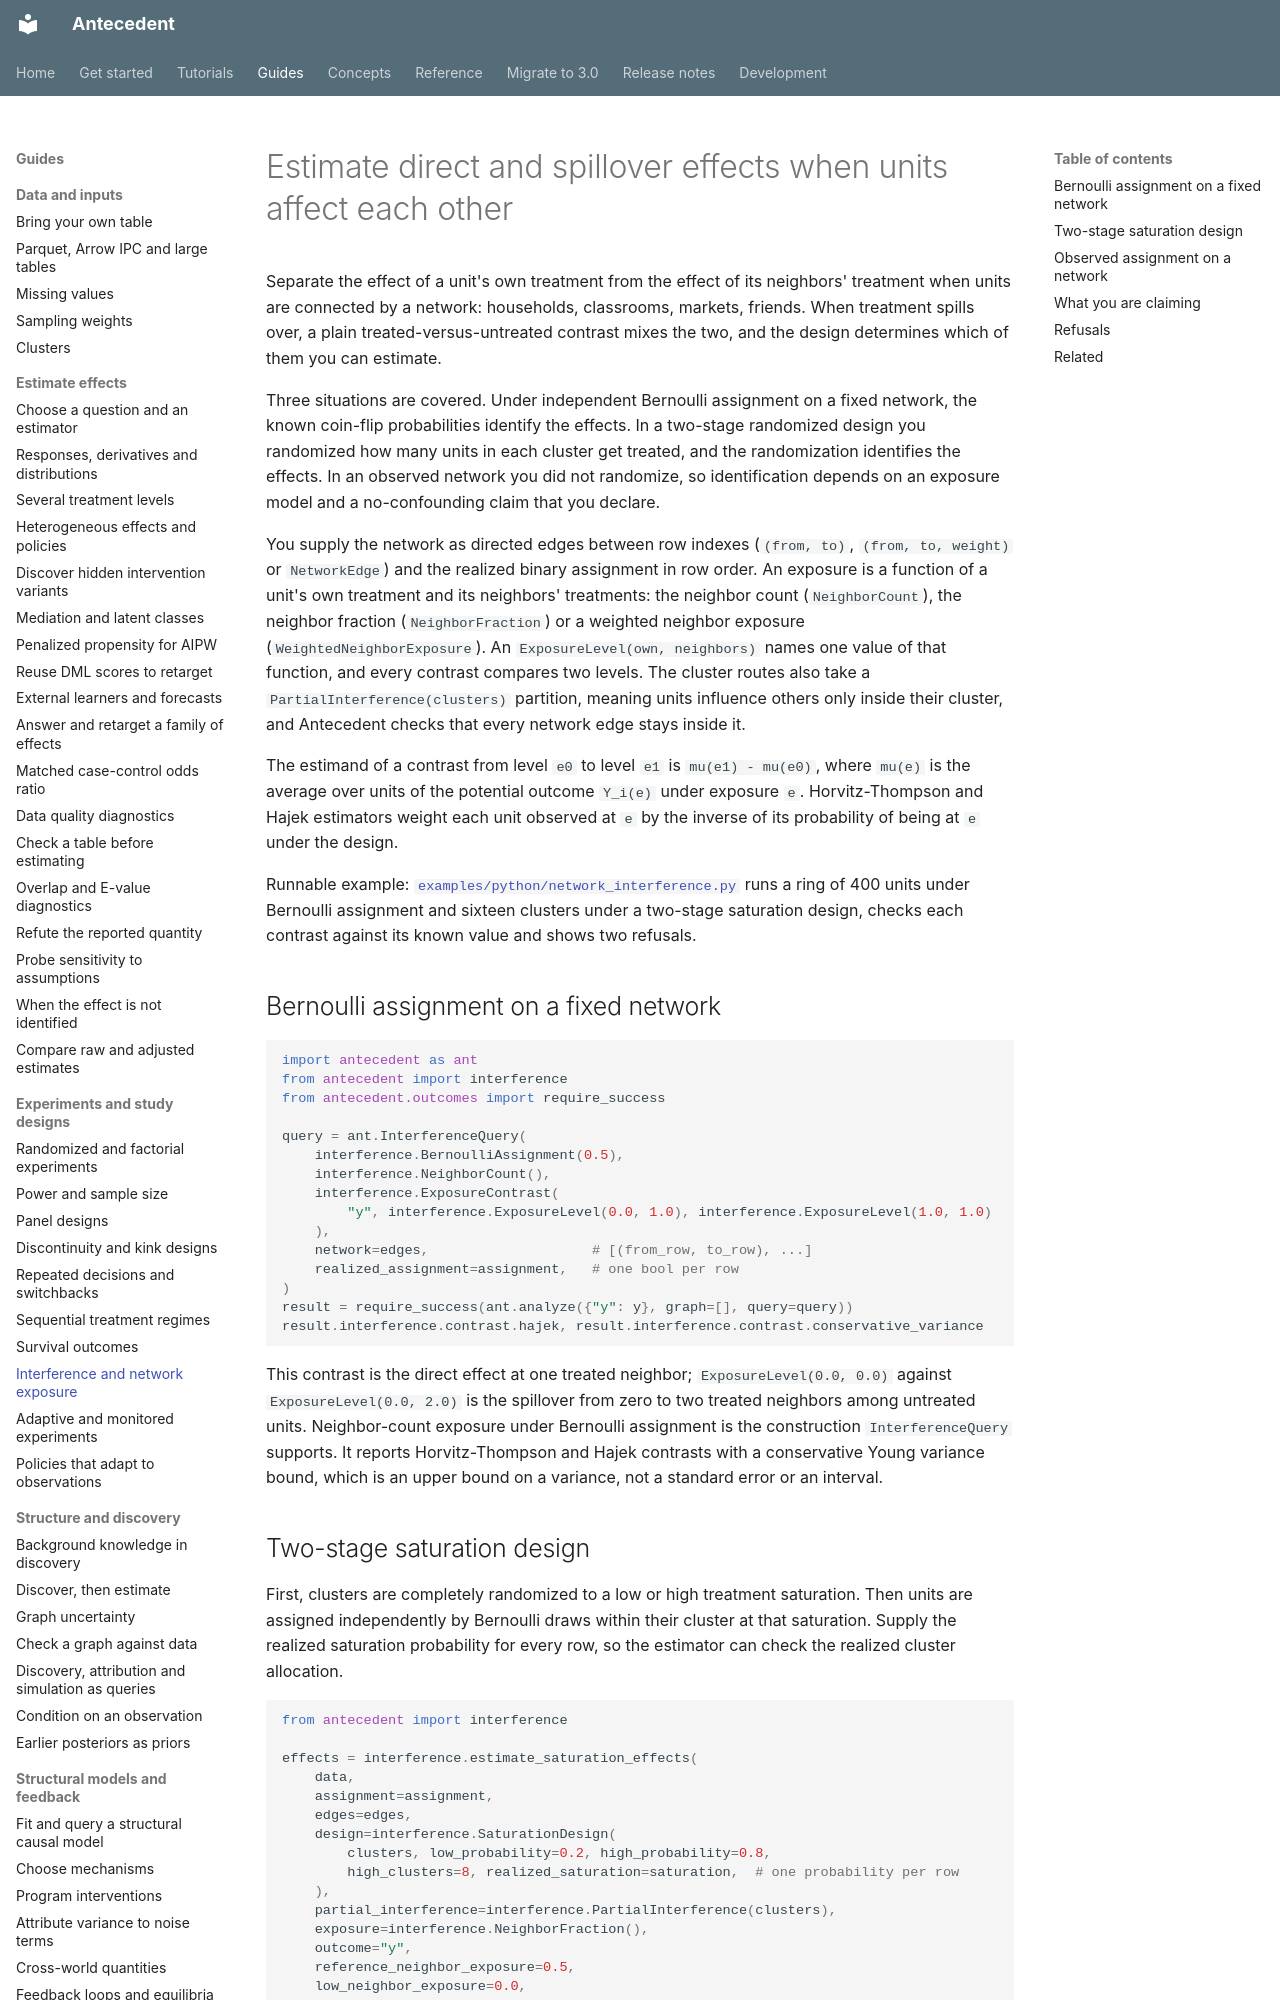

repository: iridae-dev/antecedent · page: guides/designs/interference-and-network-exposure/index.html · generator: mkdocs

# Estimate direct and spillover effects when units affect each other

Separate the effect of a unit's own treatment from the effect of its neighbors' treatment when units are connected by a network: households, classrooms, markets, friends. When treatment spills over, a plain treated-versus-untreated contrast mixes the two, and the design determines which of them you can estimate.

Three situations are covered. Under independent Bernoulli assignment on a fixed network, the known coin-flip probabilities identify the effects. In a two-stage randomized design you randomized how many units in each cluster get treated, and the randomization identifies the effects. In an observed network you did not randomize, so identification depends on an exposure model and a no-confounding claim that you declare.

You supply the network as directed edges between row indexes (`(from, to)`, `(from, to, weight)` or `NetworkEdge`) and the realized binary assignment in row order. An exposure is a function of a unit's own treatment and its neighbors' treatments: the neighbor count (`NeighborCount`), the neighbor fraction (`NeighborFraction`) or a weighted neighbor exposure (`WeightedNeighborExposure`). An `ExposureLevel(own, neighbors)` names one value of that function, and every contrast compares two levels. The cluster routes also take a `PartialInterference(clusters)` partition, meaning units influence others only inside their cluster, and Antecedent checks that every network edge stays inside it.

The estimand of a contrast from level `e0` to level `e1` is `mu(e1) - mu(e0)`, where `mu(e)` is the average over units of the potential outcome `Y_i(e)` under exposure `e`. Horvitz-Thompson and Hajek estimators weight each unit observed at `e` by the inverse of its probability of being at `e` under the design.

Runnable example: [`examples/python/network_interference.py`](https://github.com/iridae-dev/antecedent/blob/v3.0.0/examples/python/network_interference.py) runs a ring of 400 units under Bernoulli assignment and sixteen clusters under a two-stage saturation design, checks each contrast against its known value and shows two refusals.

## Bernoulli assignment on a fixed network

```python
import antecedent as ant
from antecedent import interference
from antecedent.outcomes import require_success

query = ant.InterferenceQuery(
    interference.BernoulliAssignment(0.5),
    interference.NeighborCount(),
    interference.ExposureContrast(
        "y", interference.ExposureLevel(0.0, 1.0), interference.ExposureLevel(1.0, 1.0)
    ),
    network=edges,                    # [(from_row, to_row), ...]
    realized_assignment=assignment,   # one bool per row
)
result = require_success(ant.analyze({"y": y}, graph=[], query=query))
result.interference.contrast.hajek, result.interference.contrast.conservative_variance
```

This contrast is the direct effect at one treated neighbor; `ExposureLevel(0.0, 0.0)` against `ExposureLevel(0.0, 2.0)` is the spillover from zero to two treated neighbors among untreated units. Neighbor-count exposure under Bernoulli assignment is the construction `InterferenceQuery` supports. It reports Horvitz-Thompson and Hajek contrasts with a conservative Young variance bound, which is an upper bound on a variance, not a standard error or an interval.
